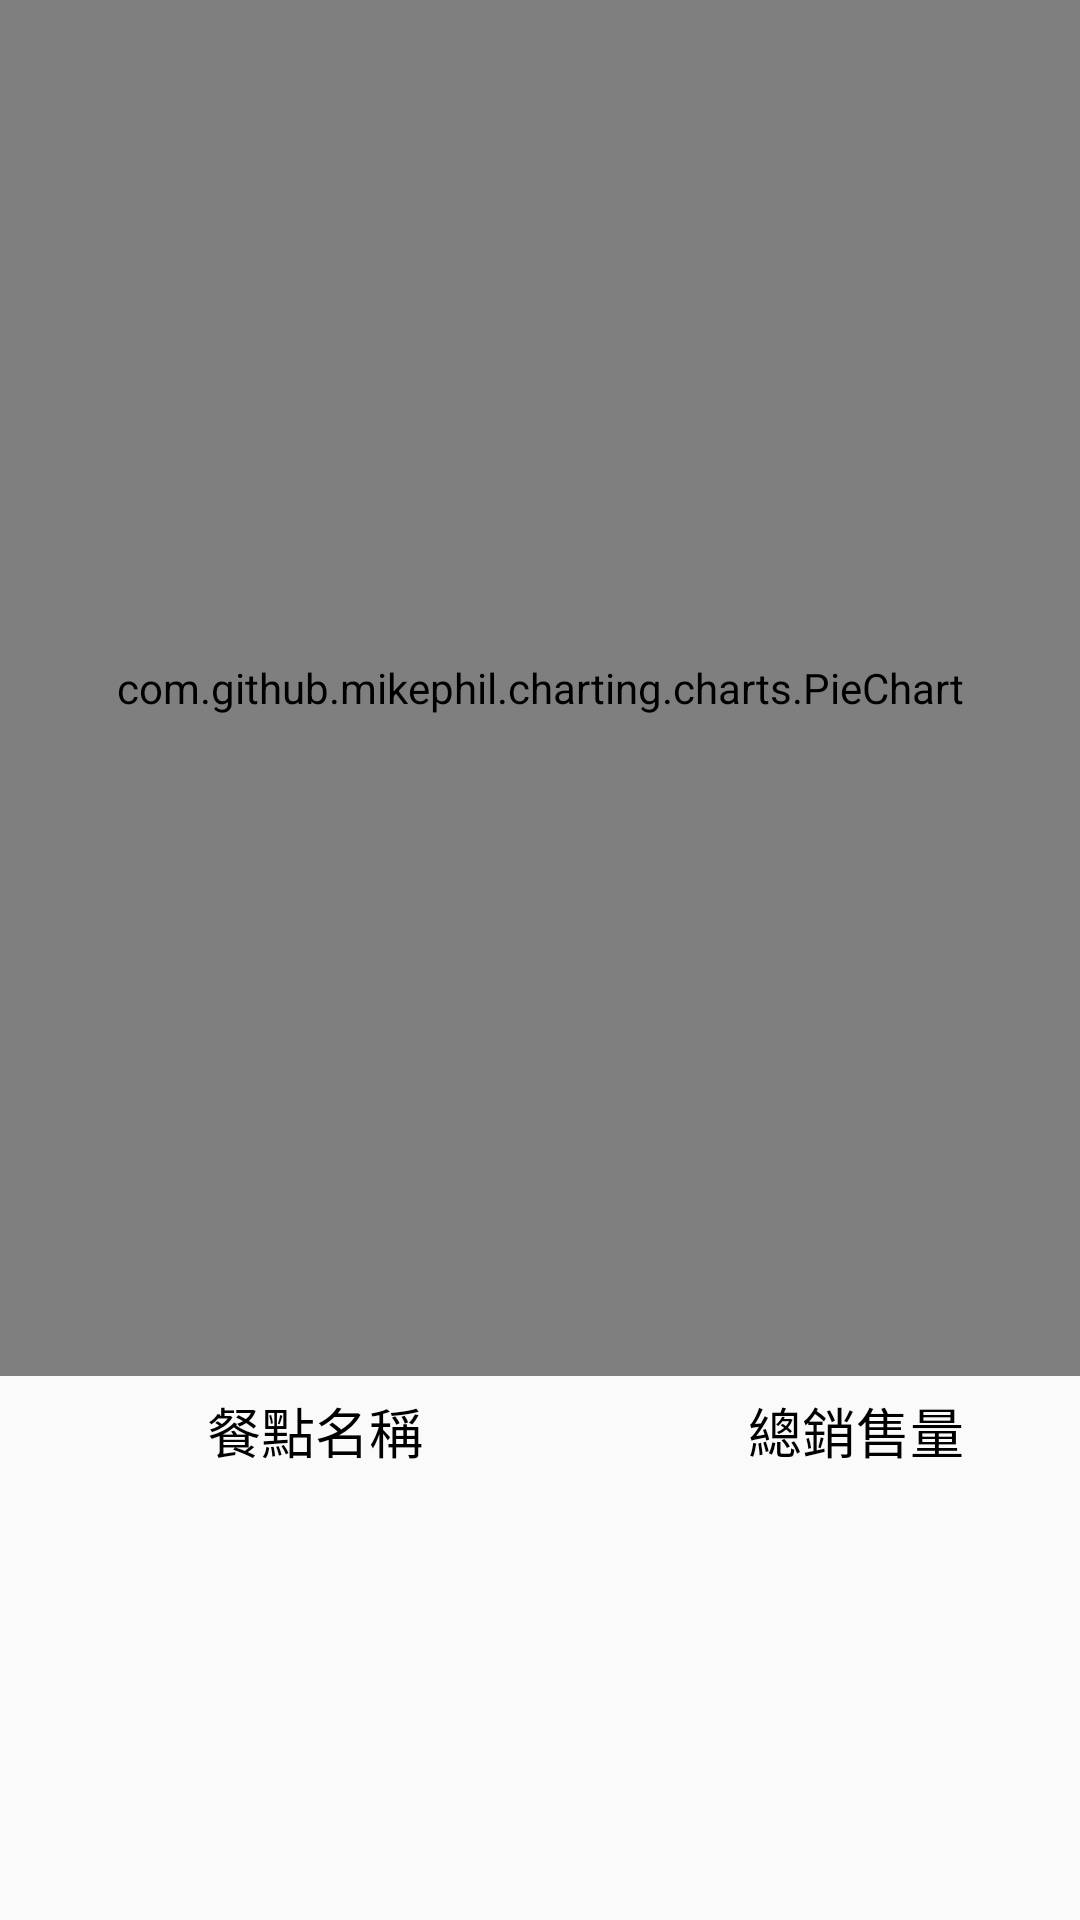

This screen was rendered from an Android layout file. Write that file and the resources it references.
<!-- AndroidManifest.xml: application theme AppTheme -->
<!-- res/layout/activity_sales.xml -->
<?xml version="1.0" encoding="utf-8"?>
<LinearLayout xmlns:android="http://schemas.android.com/apk/res/android"
    xmlns:tools="http://schemas.android.com/tools"
    android:layout_width="match_parent"
    android:layout_height="match_parent"
    android:paddingBottom="@dimen/activity_vertical_margin"
    android:paddingLeft="@dimen/activity_horizontal_margin"
    android:paddingRight="@dimen/activity_horizontal_margin"
    android:paddingTop="@dimen/activity_vertical_margin"
    tools:context="middleproject.group.orderboss.SalesActivity"
    android:orientation="vertical">

    <com.github.mikephil.charting.charts.PieChart
        android:id="@+id/chart1"
        android:layout_width="match_parent"
        android:layout_height="wrap_content"
        android:layout_weight="1" />

    <LinearLayout
        android:orientation="horizontal"
        android:layout_width="match_parent"
        android:layout_height="wrap_content"
        android:paddingTop="5dp">

        <TextView
            android:layout_width="wrap_content"
            android:layout_height="wrap_content"
            android:textAppearance="?android:attr/textAppearanceMedium"
            android:text="餐點名稱"
            android:id="@+id/textView9"
            android:layout_weight="1"
            android:gravity="center"
            android:textColor="#000000" />

        <TextView
            android:layout_width="150dp"
            android:layout_height="wrap_content"
            android:textAppearance="?android:attr/textAppearanceMedium"
            android:text="總銷售量"
            android:id="@+id/textView10"
            android:gravity="center"
            android:textColor="#000000" />
    </LinearLayout>

    <ListView
        android:layout_width="match_parent"
        android:layout_height="150dp"
        android:id="@+id/listView2" />


</LinearLayout>
<!-- resources referenced by this layout -->
<resources>
  <style name="AppTheme" parent="Theme.AppCompat.Light.DarkActionBar">
          
          <item name="colorPrimary">@color/colorPrimary</item>
          <item name="colorPrimaryDark">@color/colorPrimaryDark</item>
          <item name="colorAccent">@color/colorAccent</item>
      </style>
  <color name="colorPrimary">#1097ff</color>
  <color name="colorPrimaryDark">#0175ce</color>
  <color name="colorAccent">#23c218</color>
</resources>
